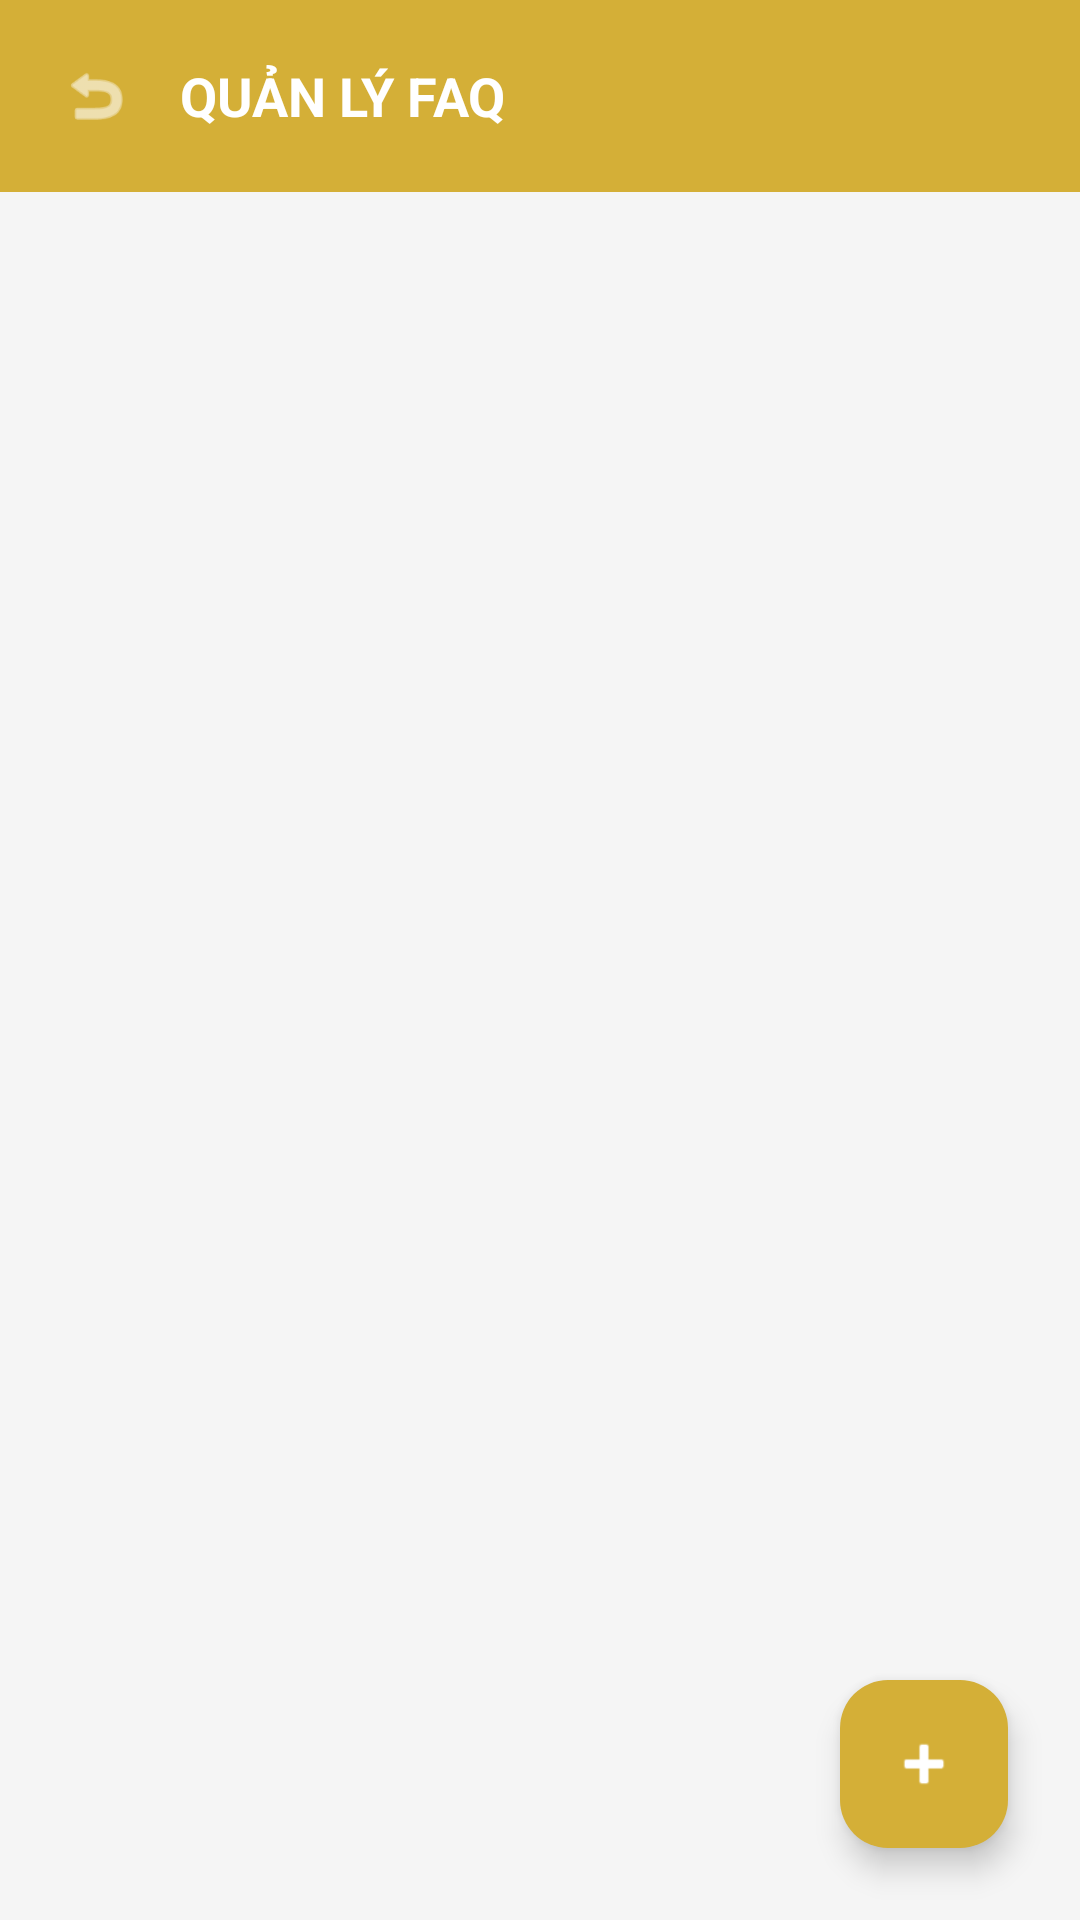

Layout XML and referenced resources for this Android screen:
<!-- AndroidManifest.xml: application theme Theme.MyApplication -->
<!-- res/layout/activity_faq_admin.xml -->
<?xml version="1.0" encoding="utf-8"?>
<androidx.constraintlayout.widget.ConstraintLayout xmlns:android="http://schemas.android.com/apk/res/android"
    xmlns:app="http://schemas.android.com/apk/res-auto"
    android:layout_width="match_parent"
    android:layout_height="match_parent"
    android:background="#F5F5F5">

    <LinearLayout
        android:id="@+id/header_faq"
        android:layout_width="match_parent"
        android:layout_height="wrap_content"
        android:background="@color/purple_main"
        android:gravity="center_vertical"
        android:orientation="horizontal"
        android:padding="12dp"
        app:layout_constraintTop_toTopOf="parent">

        <ImageView
            android:id="@+id/btn_back_faq"
            android:layout_width="40dp"
            android:layout_height="40dp"
            android:padding="8dp"
            android:src="@android:drawable/ic_menu_revert"
            app:tint="@color/white" />

        <TextView
            android:layout_width="0dp"
            android:layout_height="wrap_content"
            android:layout_marginStart="8dp"
            android:layout_weight="1"
            android:text="QUẢN LÝ FAQ"
            android:textColor="@color/white"
            android:textSize="18sp"
            android:textStyle="bold" />
    </LinearLayout>

    <androidx.recyclerview.widget.RecyclerView
        android:id="@+id/rv_faq_admin"
        android:layout_width="match_parent"
        android:layout_height="0dp"
        android:padding="8dp"
        app:layout_constraintBottom_toBottomOf="parent"
        app:layout_constraintTop_toBottomOf="@id/header_faq" />

    <com.google.android.material.floatingactionbutton.FloatingActionButton
        android:id="@+id/fab_add_faq"
        android:layout_width="wrap_content"
        android:layout_height="wrap_content"
        android:layout_margin="24dp"
        android:src="@android:drawable/ic_input_add"
        app:backgroundTint="@color/purple_main"
        app:layout_constraintBottom_toBottomOf="parent"
        app:layout_constraintEnd_toEndOf="parent"
        app:tint="@color/white" />

</androidx.constraintlayout.widget.ConstraintLayout>
<!-- resources referenced by this layout -->
<resources>
  <color name="purple_main">#D4AF37</color>
  <color name="white">#FFFFFFFF</color>
  <style name="Theme.MyApplication" parent="Base.Theme.MyApplication" />
  <style name="Base.Theme.MyApplication" parent="Theme.Material3.DayNight.NoActionBar">
          
          <item name="colorPrimary">@color/purple_main</item>
          <item name="colorSecondary">@color/purple_dark</item>
          <item name="colorTertiary">@color/purple_light</item>
          <item name="android:statusBarColor">@color/purple_main</item>
  
          
          <item name="android:textColor">@color/black</item>
          <item name="android:textColorHint">@color/gray_text</item>
          <item name="editTextStyle">@style/Widget.App.EditText</item>
  
          
          <item name="bottomNavigationStyle">@style/Widget.App.BottomNavigationView</item>
      </style>
  <color name="purple_dark">#1A1A1A</color>
  <color name="purple_light">#FDF5E6</color>
  <color name="black">#FF000000</color>
  <color name="gray_text">#757575</color>
  <style name="Widget.App.EditText" parent="Widget.AppCompat.EditText">
          <item name="android:textColor">@color/black</item>
          <item name="android:textColorHint">@color/gray_text</item>
      </style>
  <style name="Widget.App.BottomNavigationView" parent="Widget.Material3.BottomNavigationView">
          <item name="itemTextColor">@color/black</item>
          <item name="itemIconTint">@color/black</item>
          <item name="itemActiveIndicatorStyle">@style/Widget.App.BottomNavigationView.ActiveIndicator</item>
          <item name="labelVisibilityMode">labeled</item>
      </style>
  <style name="Widget.App.BottomNavigationView.ActiveIndicator" parent="Widget.Material3.BottomNavigationView.ActiveIndicator">
          <item name="android:color">@color/purple_light</item>
      </style>
</resources>
